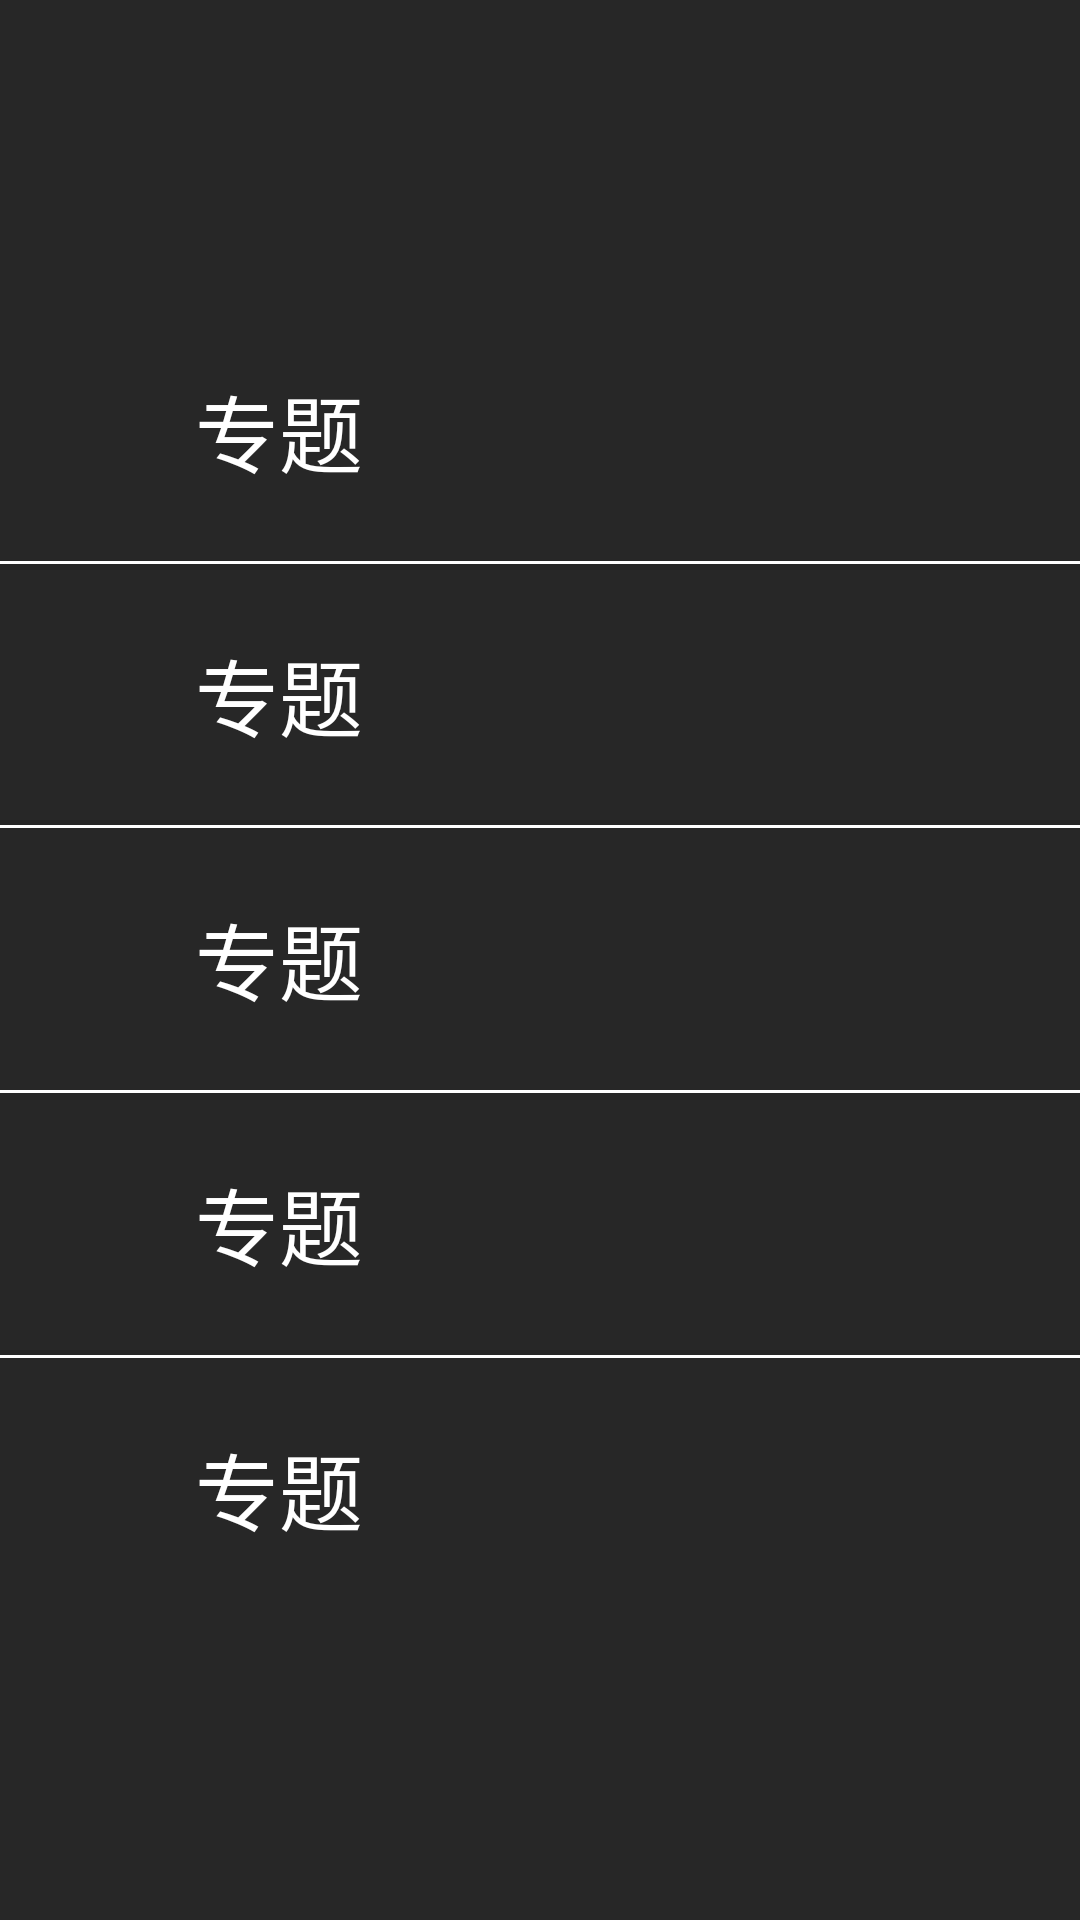

Layout XML and referenced resources for this Android screen:
<!-- AndroidManifest.xml: application theme AppTheme -->
<!-- res/layout/layout_left_menu.xml -->
<?xml version="1.0" encoding="utf-8"?>
<LinearLayout xmlns:android="http://schemas.android.com/apk/res/android"
    android:id="@+id/ll_left_menu"
    android:layout_width="match_parent"
    android:layout_height="wrap_content"
    android:orientation="vertical"
    
    android:background="#272727"
    android:paddingTop="100dp" 
     android:paddingBottom="100dp" 
    >

    
    

    <include  layout="@layout/item_left_menu" />0
    
  <View 
        android:layout_width="fill_parent"
        android:layout_height="1dp"
        android:background="#ffffff"
        />1
  
   <include layout="@layout/item_left_menu" />2
   
     <View 
        android:layout_width="fill_parent"
        android:layout_height="1dp"
          android:background="#ffffff"
        />3

    <include layout="@layout/item_left_menu" /> 4
    
      <View 
        android:layout_width="fill_parent"
        android:layout_height="1dp"
        android:background="#ffffff"
        />5

   <include layout="@layout/item_left_menu" />6
   
     <View 
        android:layout_width="fill_parent"
        android:layout_height="1dp"
        android:background="#ffffff"
        />7
     
	<include layout="@layout/item_left_menu" />8


</LinearLayout>
<!-- res/layout/item_left_menu.xml (included above) -->
<?xml version="1.0" encoding="utf-8"?>
<LinearLayout xmlns:android="http://schemas.android.com/apk/res/android"
    android:id="@+id/ll_left_menu"
    android:layout_width="match_parent"
    android:layout_height="0dp"
    android:layout_weight="1"
    android:gravity="center_vertical"
    android:orientation="horizontal"
   android:clickable="true"
    android:background="@drawable/item_selector"
     >
	
    <ImageView
        android:layout_width="34dp"
        android:layout_height="30dp" 
        android:layout_marginLeft="15dp"
        
        android:src="@drawable/menu_arr_normal" />

    <TextView
        
        
        android:id="@+id/tv_title"
        android:layout_width="wrap_content"
        android:layout_height="wrap_content"
        android:layout_marginLeft="16dp"
        android:text="专题"
        android:textColor="@color/white"
        android:textSize="28dp"
        android:gravity="center"
        
         />
                      

</LinearLayout>
<!-- resources referenced by this layout -->
<resources>
  <!-- drawable item_selector (drawable) -->
  <?xml version="1.0" encoding="utf-8"?>
  
  <selector xmlns:android="http://schemas.android.com/apk/res/android" >
       
      <item android:drawable="@color/green" android:state_pressed="true" android:state_focused="false"/>
      
      <item android:drawable="@color/black"/>
  
  </selector>
  <style name="AppTheme" parent="AppBaseTheme">
          
      </style>
  <style name="AppBaseTheme" parent="android:Theme.Light">
          
      </style>
  <!-- not gathered from this repository: default colours our renderer supplied (Android Studio template values) -->
  <color name="black">#FF000000</color>
  <color name="white">#FFFFFFFF</color>
</resources>
